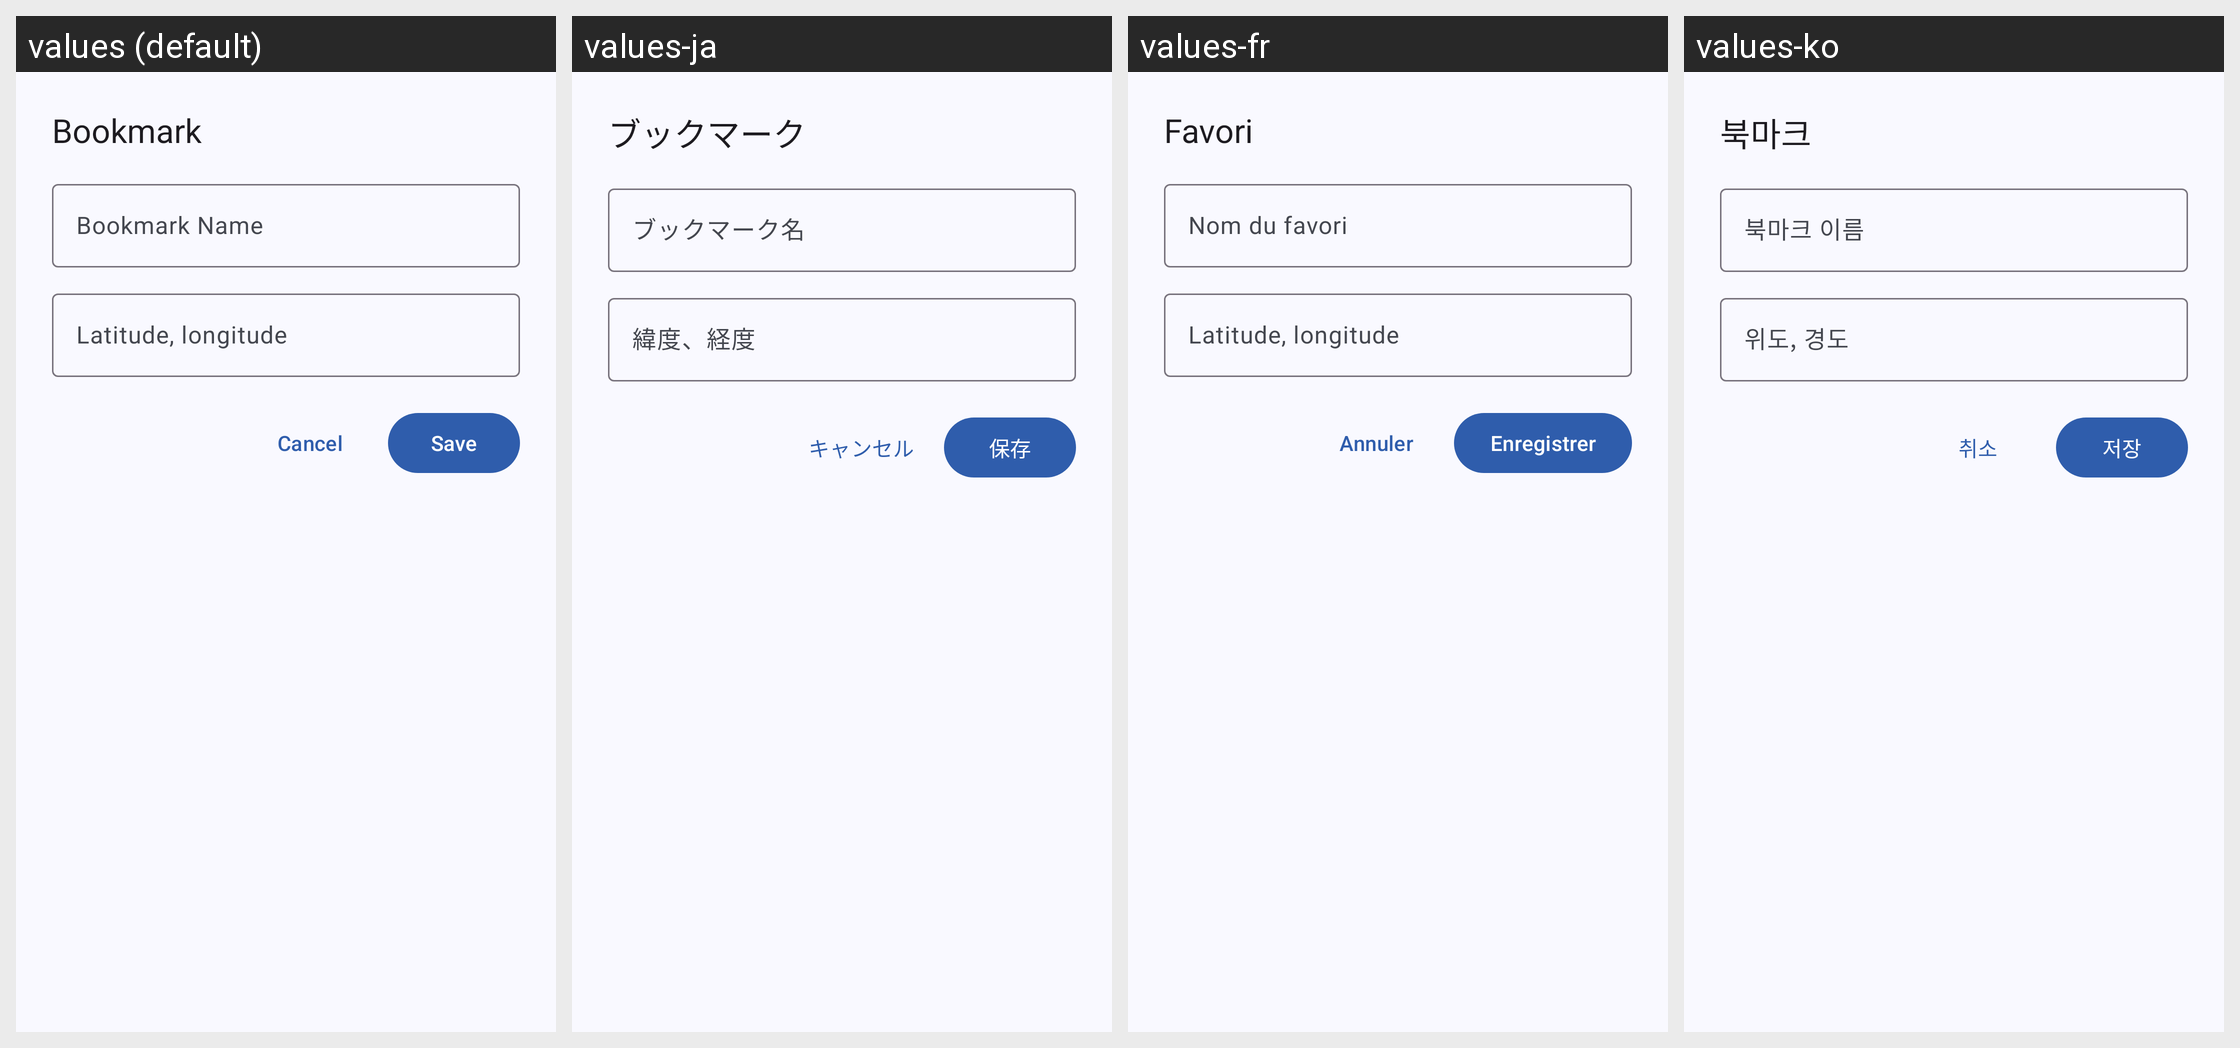

Here is an Android app screen in its default locale and in the app's own translations. Write out the translated-string differences for the strings that appear on this screen.
Android screen res/layout/activity_bookmark.xml rendered under 4 locales, left to right: values (default), values-ja, values-fr, values-ko. Device: Nexus 5 (rendered at 1080×1920; each locale shown at half size, 540×960, under a caption strip naming it); theme AppTheme.
Other locales in the repository, not shown: values-de, values-es, values-pt-rBR, values-zh-rCN, values-zh-rTW.
Strings drawn on this screen, with the default value and each locale's value (text and hints the layout hard-codes, and strings that could not be matched under every locale, appear in the picture but are not listed):

title_activity_bookmark
  values: Bookmark
  values-ja: ブックマーク
  values-fr: Favori
  values-ko: 북마크

bookmark_name
  values: Bookmark Name
  values-ja: ブックマーク名
  values-fr: Nom du favori
  values-ko: 북마크 이름

location_hint
  values: Latitude, longitude
  values-ja: 緯度、経度
  values-fr: Latitude, longitude
  values-ko: 위도, 경도

cancel
  values: Cancel
  values-ja: キャンセル
  values-fr: Annuler
  values-ko: 취소

save
  values: Save
  values-ja: 保存
  values-fr: Enregistrer
  values-ko: 저장
